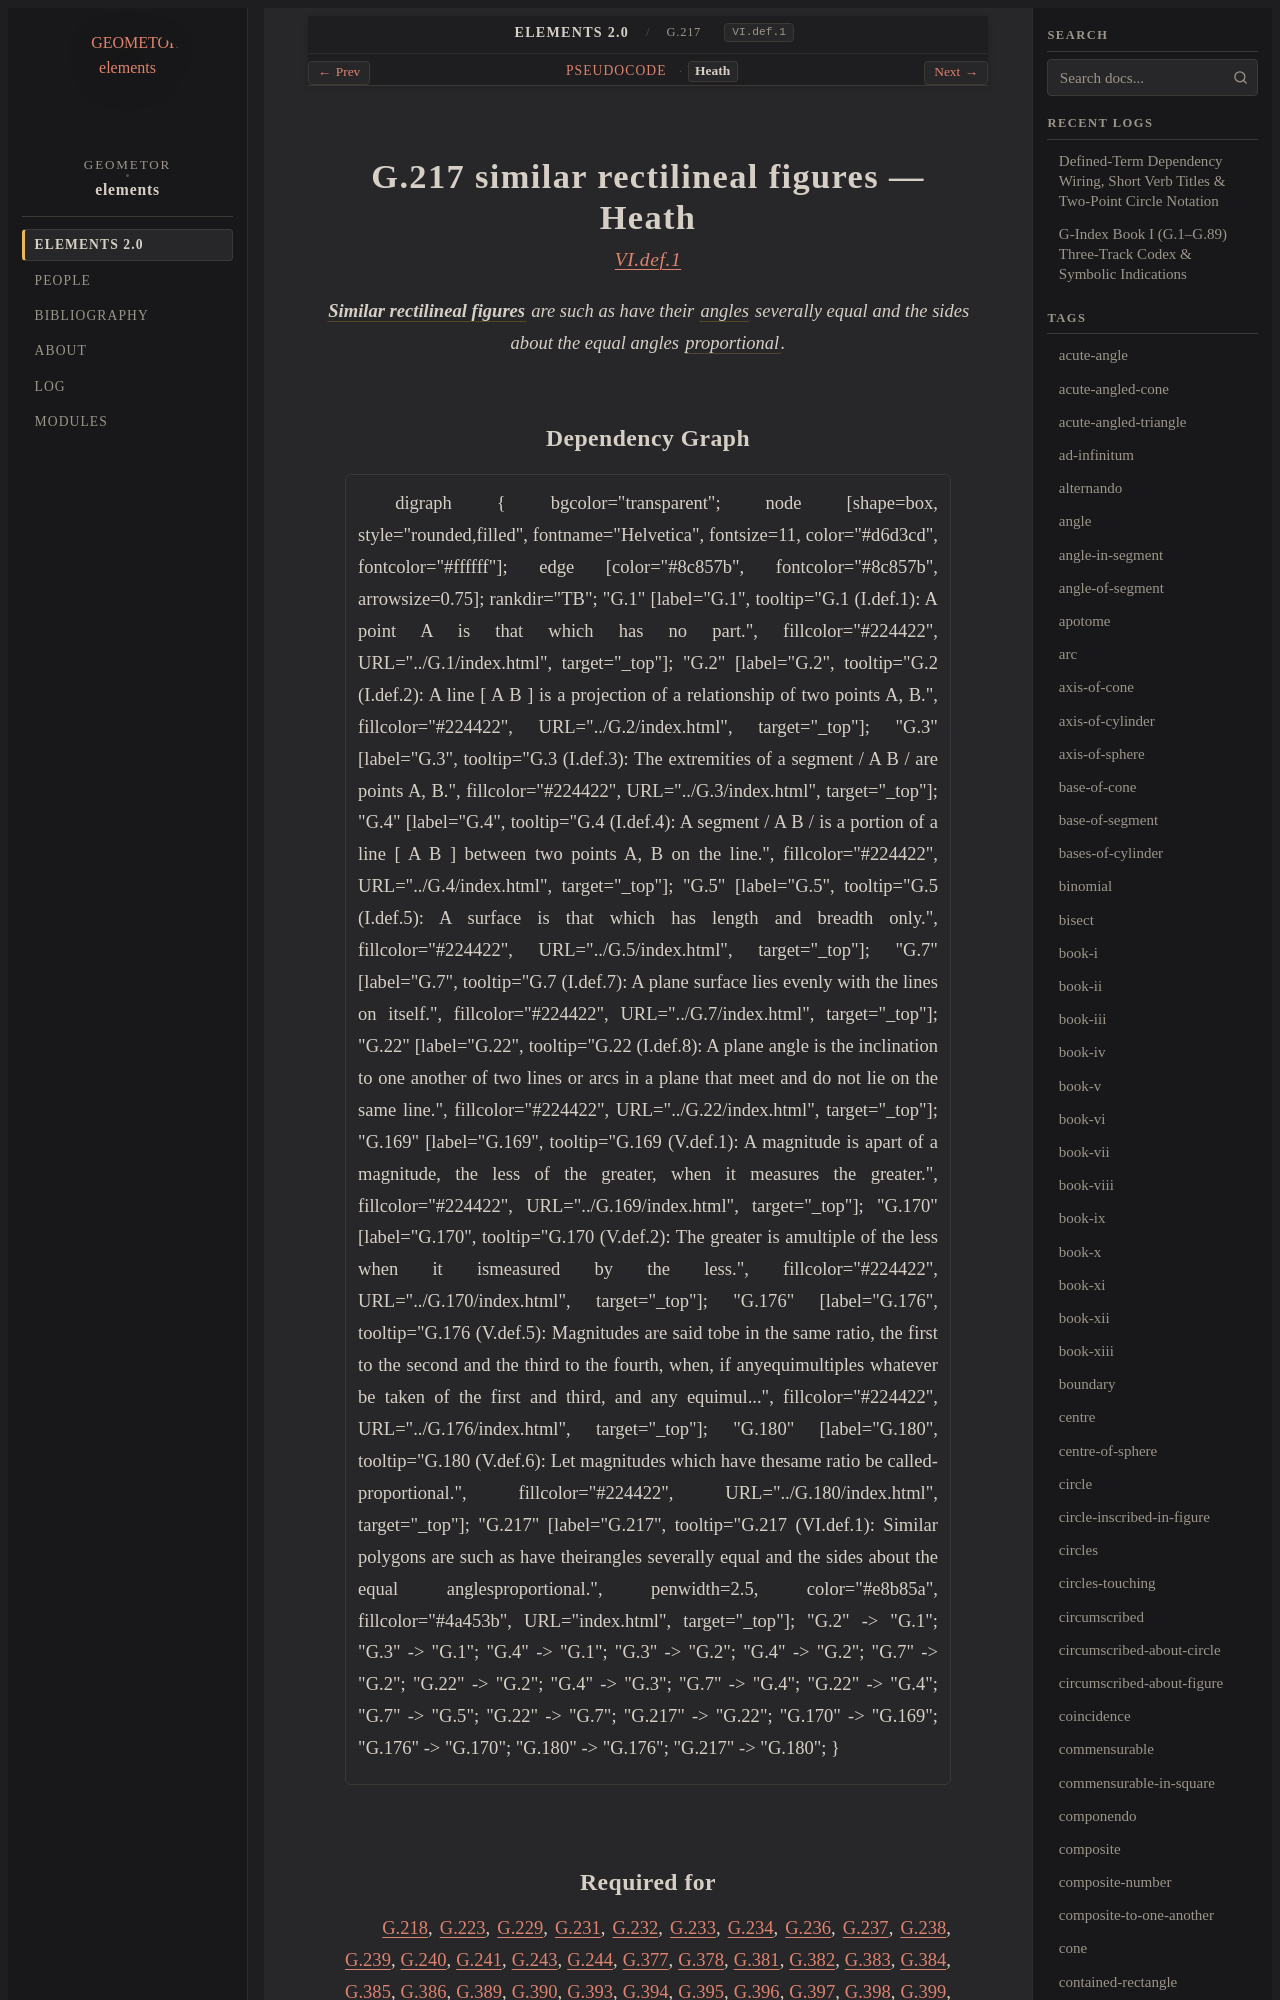

repository: geometor/elements · page: elements2/G.217/heath.html · generator: sphinx

:canonical_id: G.217
:original_id: VI.def.1
:title: G.217 similar rectilineal figures
:volume: II
:book: VI
:type: def

G.217 similar rectilineal figures — Heath
=========================================

.. rubric:: `VI.def.1 <https://geometor.github.io/euclid/heath/volume_II/book_vi/definitions/#vi-def-1>`_

.. enunciation::

   :term:`**Similar rectilineal figures** <similar-rectilineal-figures>` are such as have their :term:`angles <G.22>` severally equal and the sides about the equal angles :term:`proportional <G.180>`.
